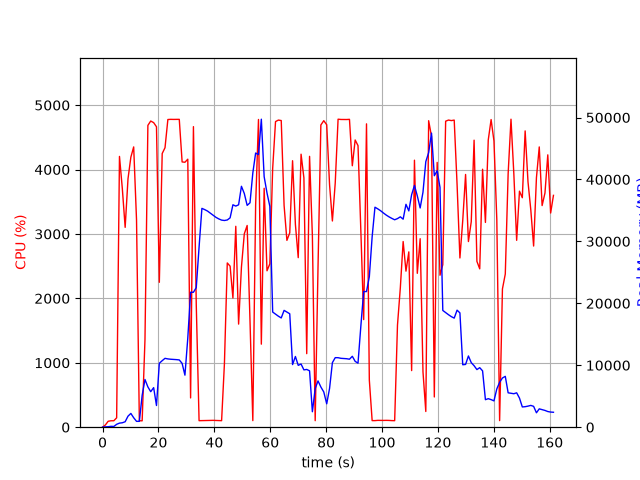

The data file committed next to this chart (first rows):
elapsed_time, nproc, cpu, mem_real, mem_virtual
4.8160552978515625e-05, 1, 0.0, 10.32, 3186
1.008, 2, 34.7, 54.95, 171.2
2.018, 1, 92.1, 79.57, 181
3.028, 1, 100.0, 139.6, 259
4.037, 1, 100.1, 118.2, 287
5.046, 1, 145.7, 466.5, 4506
6.057, 1, 4204, 659, 5218
7.072, 1, 3707, 714.8, 5218
8.09, 1, 3103, 881.1, 5802
9.11, 1, 3858, 1781, 7082
10.13, 1, 4192, 2223, 8618
11.14, 1, 4352, 1529, 8618
12.16, 1, 3220, 945.8, 9642
13.16, 1, 100.2, 946.8, 9642
14.17, 1, 99.2, 5140, 18872
15.18, 1, 1361, 7701, 18872
16.22, 1, 4686, 6506, 19070
17.23, 1, 4753, 5735, 19070
18.28, 1, 4728, 6386, 19469
19.3, 1, 4664, 3501, 19491
20.32, 1, 2250, 10323, 23601
21.34, 1, 4249, 10741, 23601
22.35, 1, 4339, 11117, 23601
23.37, 1, 4777, 11025, 23601
24.39, 1, 4780, 10972, 23601
25.41, 1, 4778, 10942, 23601
26.43, 1, 4779, 10909, 23601
27.45, 1, 4780, 10861, 23601
28.47, 1, 4118, 10302, 23601
29.48, 1, 4114, 8402, 23636
30.5, 1, 4161, 14367, 38967
31.5, 1, 454.4, 21791, 38967
32.52, 1, 4666, 21783, 38967
33.53, 1, 1905, 22538, 59447
34.54, 1, 101.3, 29066, 59447
35.54, 1, 102.2, 35331, 59447
36.55, 1, 104.2, 35130, 59447
37.56, 1, 105.1, 34893, 59447
38.57, 1, 105.2, 34552, 59447
39.57, 1, 106.3, 34194, 59447
40.58, 1, 104.2, 33880, 59447
41.59, 1, 103.2, 33629, 59447
42.6, 1, 101.3, 33433, 59447
43.6, 1, 986.4, 33373, 59447
44.63, 1, 2550, 33456, 59447
45.64, 1, 2500, 33799, 59447
46.65, 1, 2006, 35909, 59447
47.67, 1, 3119, 35699, 59447
48.68, 1, 1601, 35907, 84023
49.69, 1, 2484, 38895, 84023
50.72, 1, 3001, 37734, 84023
51.74, 1, 3132, 35815, 84023
52.76, 1, 1653, 36230, 84023
53.77, 1, 102.1, 41043, 84023
54.77, 1, 3449, 44266, 84023
55.79, 1, 4778, 44011, 84023
56.81, 1, 1289, 49726, 84023
57.82, 1, 3709, 40447, 84023
58.84, 1, 2428, 37818, 84023
59.86, 1, 2536, 35644, 84023
... 100 more rows
